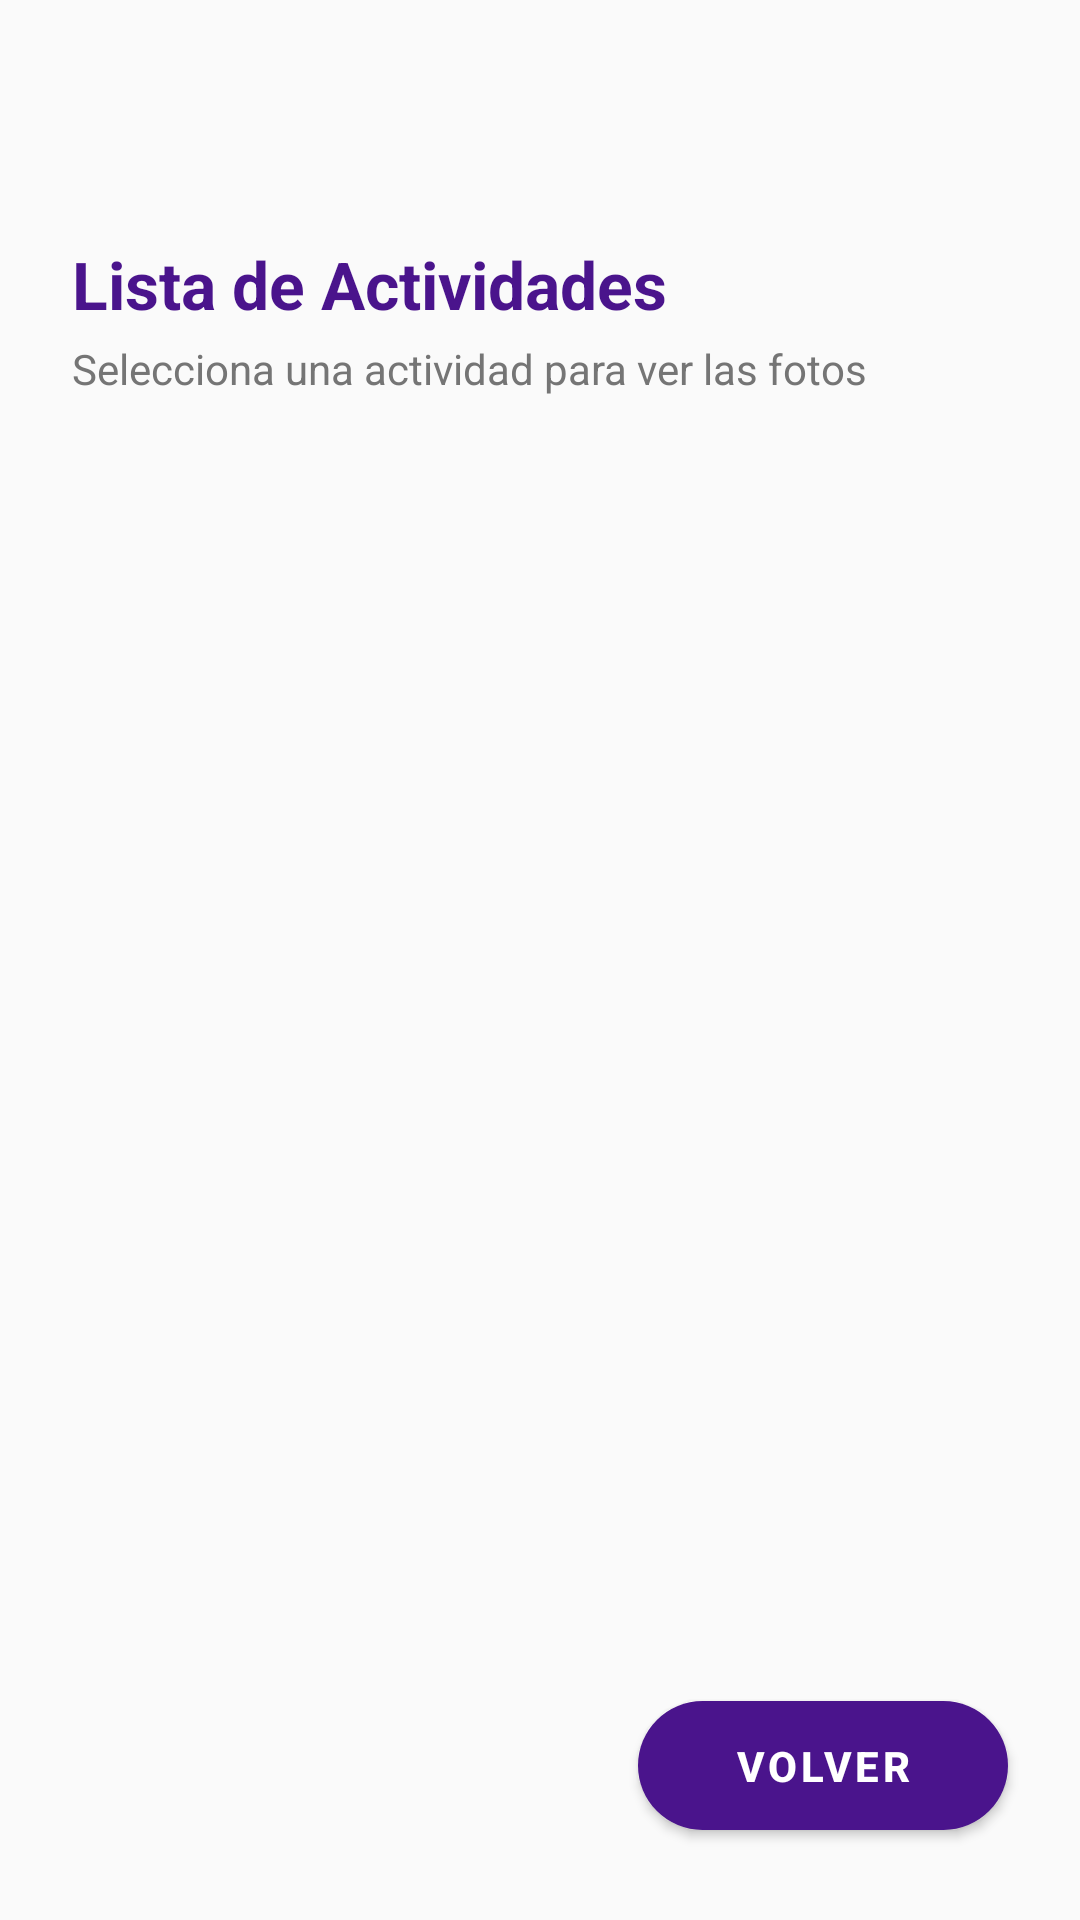

Layout XML and referenced resources for this Android screen:
<!-- AndroidManifest.xml: application theme Theme.PicShield -->
<!-- res/layout/activity_gallery.xml -->
<?xml version="1.0" encoding="utf-8"?>
<androidx.constraintlayout.widget.ConstraintLayout
    xmlns:android="http://schemas.android.com/apk/res/android"
    xmlns:app="http://schemas.android.com/apk/res-auto"
    android:layout_width="match_parent"
    android:layout_height="match_parent"
    android:background="#FAFAFA"
    android:fitsSystemWindows="true"
    android:clipToPadding="true"
    android:paddingTop="?attr/actionBarSize">

    <LinearLayout
        android:id="@+id/headerLayout"
        android:layout_width="match_parent"
        android:layout_height="wrap_content"
        android:orientation="vertical"
        android:padding="24dp"
        app:layout_constraintTop_toTopOf="parent">

        <TextView
            android:text="Lista de Actividades"
            android:textSize="22sp"
            android:textStyle="bold"
            android:textColor="#4A148C"
            android:layout_width="wrap_content"
            android:layout_height="wrap_content" />

        <TextView
            android:text="Selecciona una actividad para ver las fotos"
            android:textSize="14sp"
            android:textColor="#757575"
            android:layout_marginTop="4dp"
            android:layout_width="wrap_content"
            android:layout_height="wrap_content" />
    </LinearLayout>

    <androidx.recyclerview.widget.RecyclerView
        android:id="@+id/recyclerGallery"
        android:layout_width="0dp"
        android:layout_height="0dp"
        android:clipToPadding="false"
        android:paddingHorizontal="16dp"
        android:paddingTop="8dp"
        android:paddingBottom="100dp"
        app:layout_constraintTop_toBottomOf="@id/headerLayout"
        app:layout_constraintBottom_toBottomOf="parent"
        app:layout_constraintStart_toStartOf="parent"
        app:layout_constraintEnd_toEndOf="parent" />

    <ProgressBar
        android:id="@+id/progressBarGallery"
        android:layout_width="50dp"
        android:layout_height="50dp"
        android:visibility="gone"
        android:indeterminateTint="#4A148C"
        app:layout_constraintTop_toTopOf="parent"
        app:layout_constraintBottom_toBottomOf="parent"
        app:layout_constraintStart_toStartOf="parent"
        app:layout_constraintEnd_toEndOf="parent" />

    <com.google.android.material.button.MaterialButton
        android:id="@+id/btnBack"
        android:text="Volver"
        android:textColor="@android:color/white"
        android:textStyle="bold"
        app:backgroundTint="#4A148C"
        app:cornerRadius="25dp"
        android:paddingHorizontal="32dp"
        android:paddingVertical="12dp"
        android:layout_width="wrap_content"
        android:layout_height="wrap_content"
        android:layout_margin="24dp"
        android:elevation="8dp"
        app:layout_constraintBottom_toBottomOf="parent"
        app:layout_constraintEnd_toEndOf="parent" />

</androidx.constraintlayout.widget.ConstraintLayout>
<!-- resources referenced by this layout -->
<resources>
  <style name="Theme.PicShield" parent="Theme.MaterialComponents.DayNight.DarkActionBar">
          
          <item name="colorPrimary">@color/purple_500</item>
          <item name="colorPrimaryVariant">@color/purple_700</item>
          <item name="colorOnPrimary">@color/white</item>
          
          <item name="colorSecondary">@color/teal_200</item>
          <item name="colorSecondaryVariant">@color/teal_700</item>
          <item name="colorOnSecondary">@color/black</item>
          
          <item name="android:statusBarColor">?attr/colorPrimaryVariant</item>
          
      </style>
  <color name="purple_500">#FF6200EE</color>
  <color name="purple_700">#FF3700B3</color>
  <color name="white">#FFFFFFFF</color>
  <color name="teal_200">#FF03DAC5</color>
  <color name="teal_700">#FF018786</color>
  <color name="black">#FF000000</color>
</resources>
